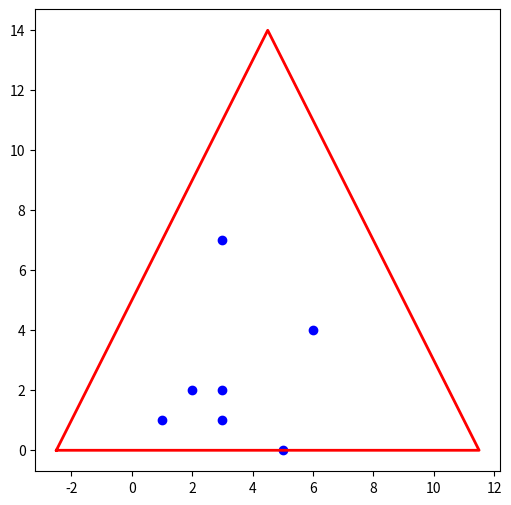

Write the Python code that produced this figure.
import numpy as np
import matplotlib.pyplot as plt

class Edge:
    """
    A class to represent an edge (line) between two points.
    """

    def __init__(self, p1, p2):
        """
        Constructor that initializes the points of the edge.
        """
        self.p1 = (p1[0], p1[1])
        self.p2 = (p2[0], p2[1])

    def __eq__(self, other):
        return {self.p1, self.p2} == {other.p1, other.p2}

class Triangle:
    """
    A class to represent triangles consisting of 3 points.
    """

    def __init__(self, p1, p2, p3):
        """
        Constructor that initializes the 3 vertices of the triangle, the circumcenter, and the radius.
        """
        self.p1 = (p1[0], p1[1])
        self.p2 = (p2[0], p2[1])
        self.p3 = (p3[0], p3[1])
        self.center = self.circumcenter()[0]
        self.radius = self.circumcenter()[1]

    def circumcenter(self):
        """
        Calculates the center point of the circumcircle and its radius.
        """

        ax = self.p1[0]
        ay = self.p1[1]
        bx = self.p2[0]
        by = self.p2[1]
        cx = self.p3[0]
        cy = self.p3[1]
        d = 2 * (ax * (by - cy) + bx * (cy - ay) + cx * (ay - by))

        ux = ((ax**2 + ay**2) * (by-cy) + (bx**2 + by**2) * (cy-ay) + (cx**2 + cy**2) * (ay-by)) / d
        uy = ((ax**2 + ay**2) * (cx-bx) + (bx**2 + by**2) * (ax-cx) + (cx**2 + cy**2) * (bx-ax)) / d

        radius = np.sqrt((ux - ax)**2 + (uy - ay)**2)

        return ((ux, uy), radius)


class BowyerWatson:
    """
    Class for the Bowyer-Watson algorithm
    """

    def __init__(self, points):
        """
        Constructor that initializes a super triangle containing all the given points.
        """

        self.points = points

        # Initialize the super triangle containing all points.
        xmin = float('inf')
        ymin = float('inf')
        xmax = 0
        ymax = 0
        for point in self.points:
            if point[0] < xmin:
                xmin = point[0]
            if point[0] > xmax:
                xmax = point[0]

            if point[1] < ymin:
                ymin = point[1]
            if point[1] > ymax:
                ymax = point[1]

        square_width = max(xmax - xmin, ymax - ymin)
        p1 = (xmin - 0.5 * square_width, ymin)
        p2 = (xmin + 1.5 * square_width, ymin)
        p3 = (xmin + 0.5 * square_width, ymin + 2 * square_width)

        self.st = Triangle(p1, p2, p3)

        self.triangles = {}

    def is_in_circle(self, point, triangle):
        """
        Check if a point is inside the circumcircle of a triangle.

        Args:
            point (tuple): x and y coordinates of a point
            triangle (Triangle): a triangle object containing 3 points

        Returns:
            Boolean (True if the point is inside the circumcircle of the triangle)
        """

        distance = np.sqrt(((point[0] - triangle.center[0])**2 + (point[1] - triangle.center[1])**2))

        return distance < triangle.radius

    def display(self):
        """
        Create a plot displaying points and the super triangle.
        """
        x = [point[0] for point in self.points]
        y = [point[1] for point in self.points]
        st_x = [self.st.p1[0], self.st.p2[0], self.st.p3[0], self.st.p1[0]]
        st_y = [self.st.p1[1], self.st.p2[1], self.st.p3[1], self.st.p1[1]]

        plt.figure(figsize=(6, 6))
        plt.scatter(x, y, color='blue')
        plt.plot(st_x, st_y, color='red', linewidth=2)
        plt.show()

if __name__ == "__main__":
    p = [(1, 1), (2, 2), (3, 2), (3, 1), (3, 7), (6, 4), (5, 0)]

    b = BowyerWatson(p)
    b.display()
    c = Triangle(p[0], p[1], p[2])
    print(b.is_in_circle(p[3], c))
